Photos from the image-classification dataset "dataset" in the GitHub repository cheryll1007/Computer-Vision-and-Deep-Learning-RET503. Its 2 classes are: black chariot, black horse.

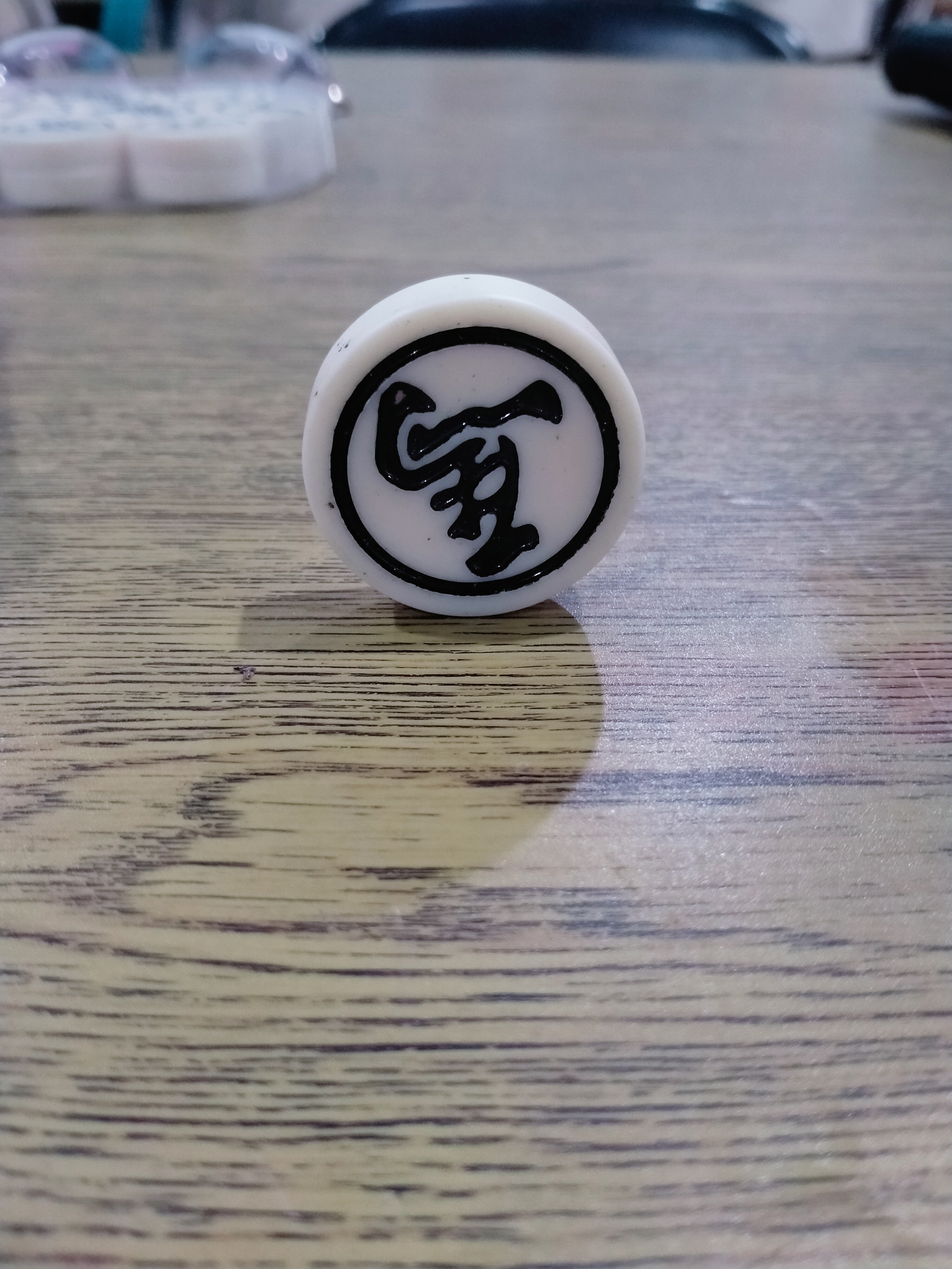
Label: black horse

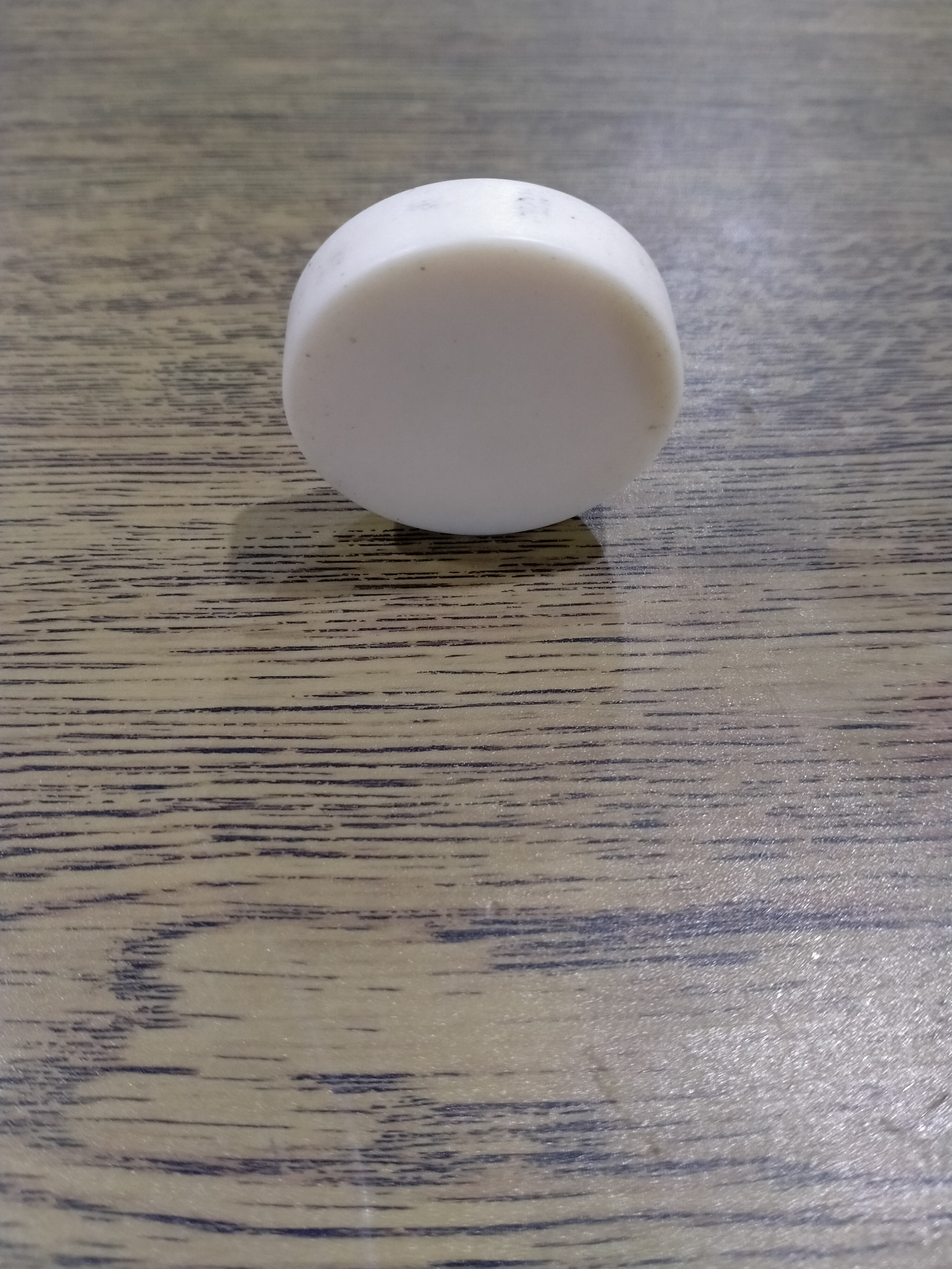
Label: black chariot

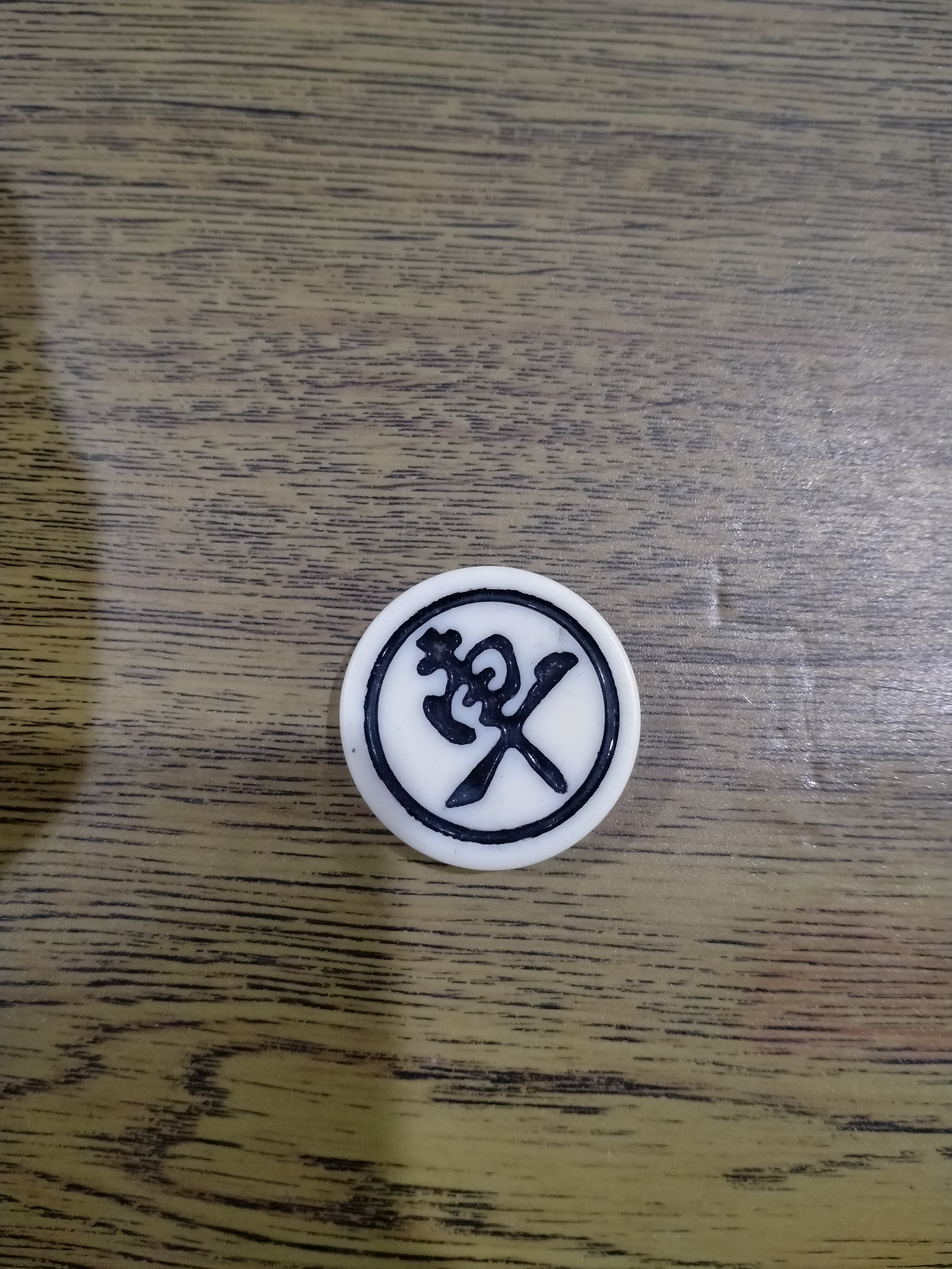
Label: black chariot

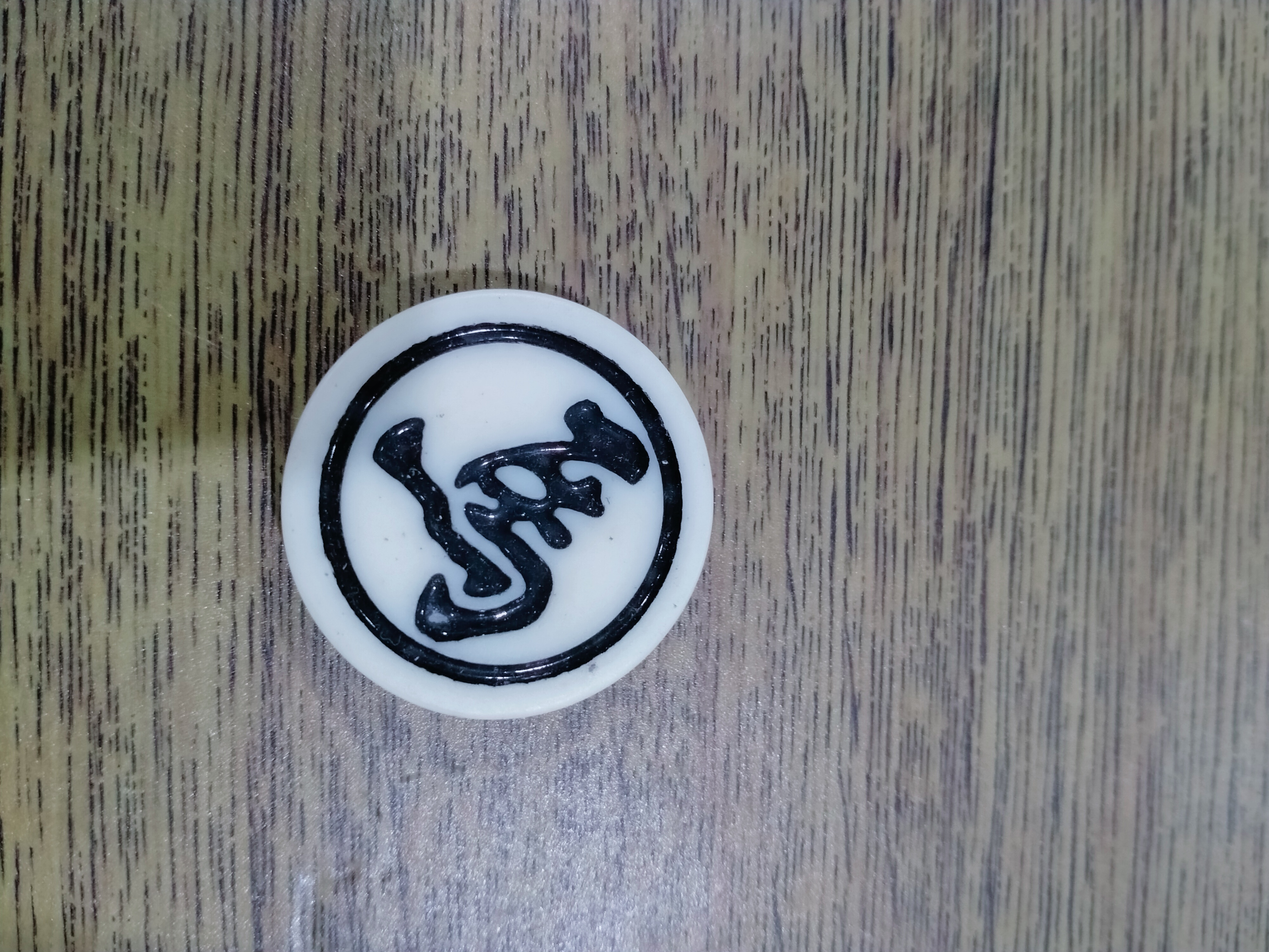
Label: black horse

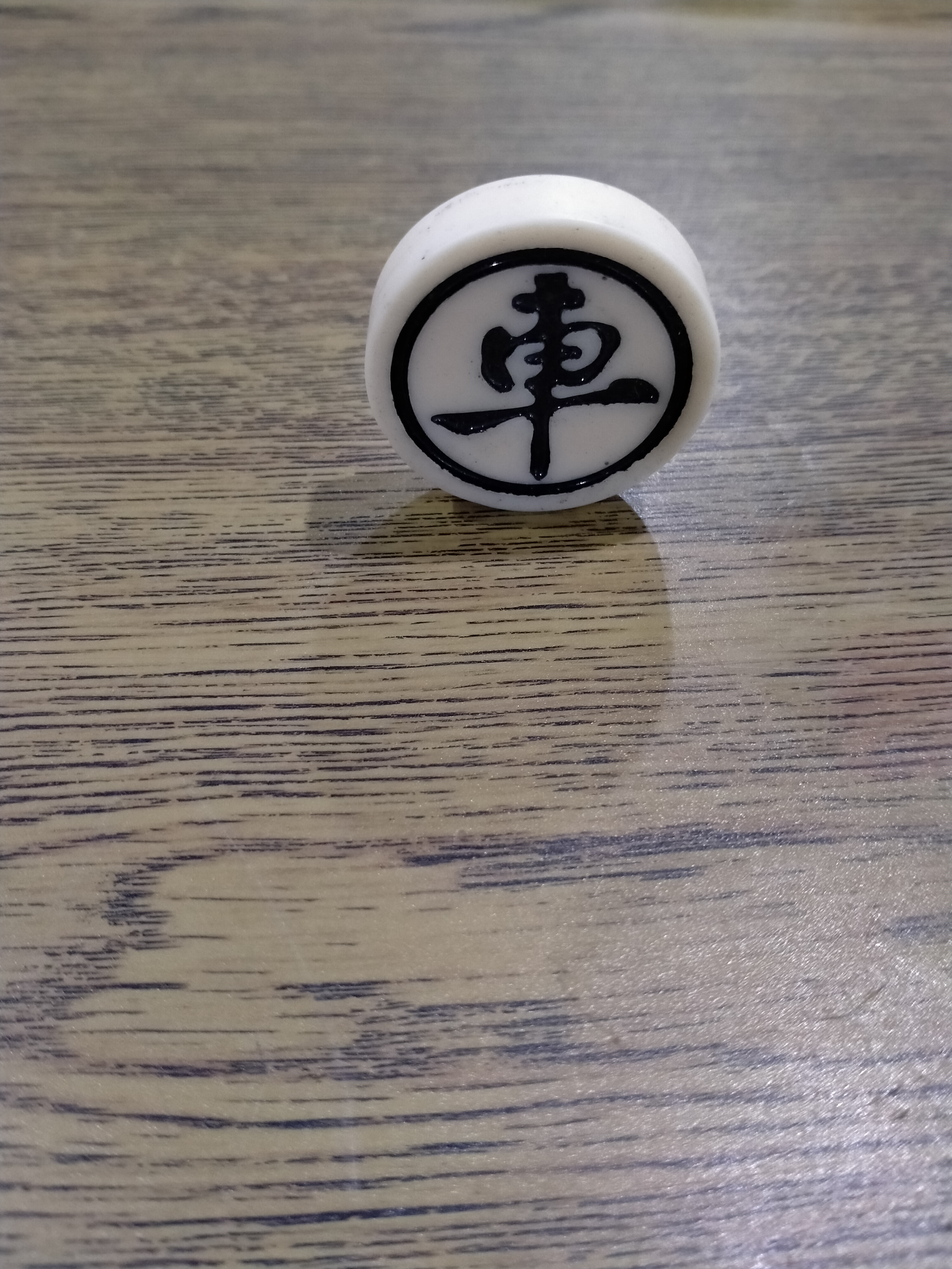
Label: black chariot

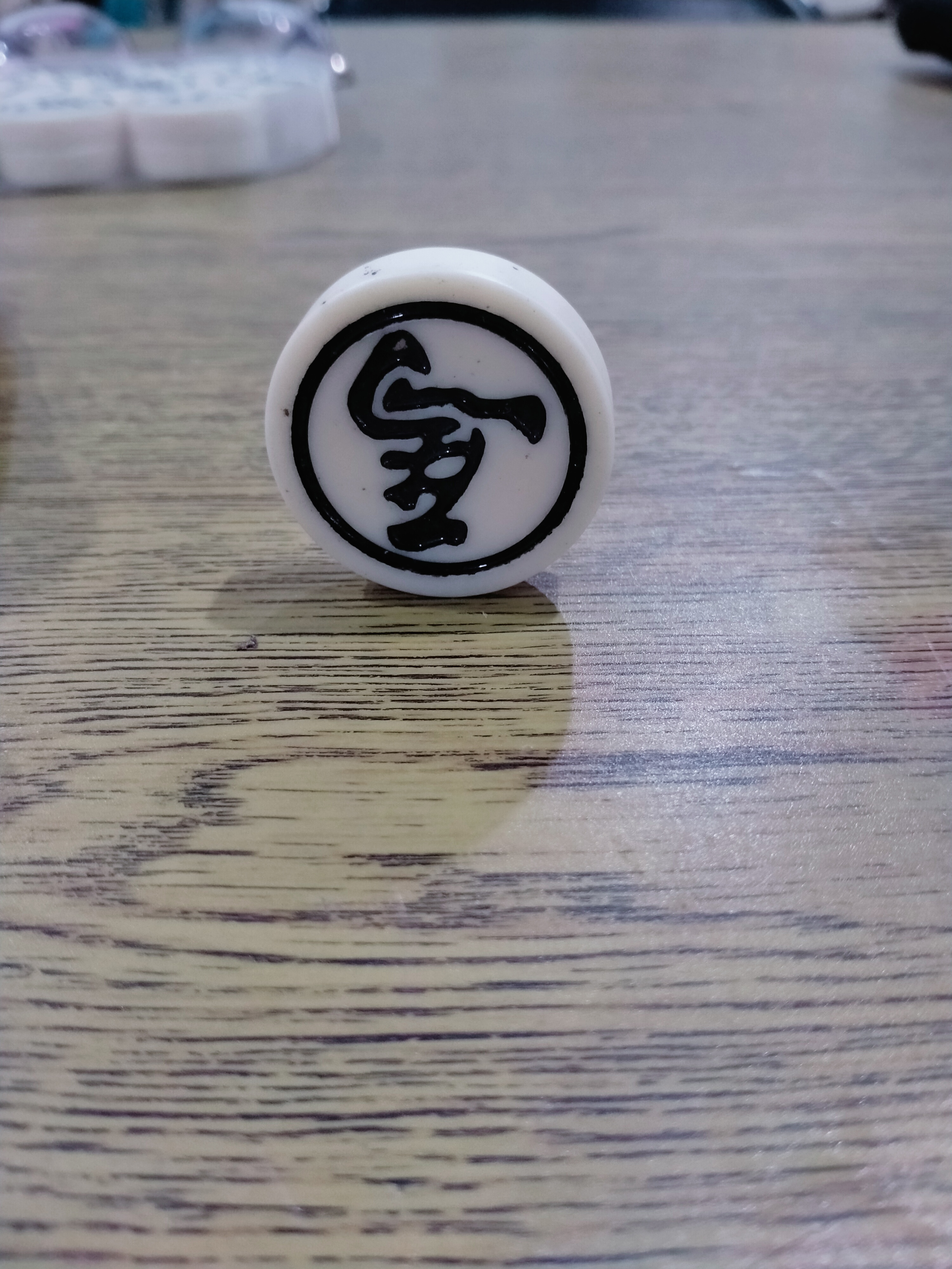
Label: black horse
